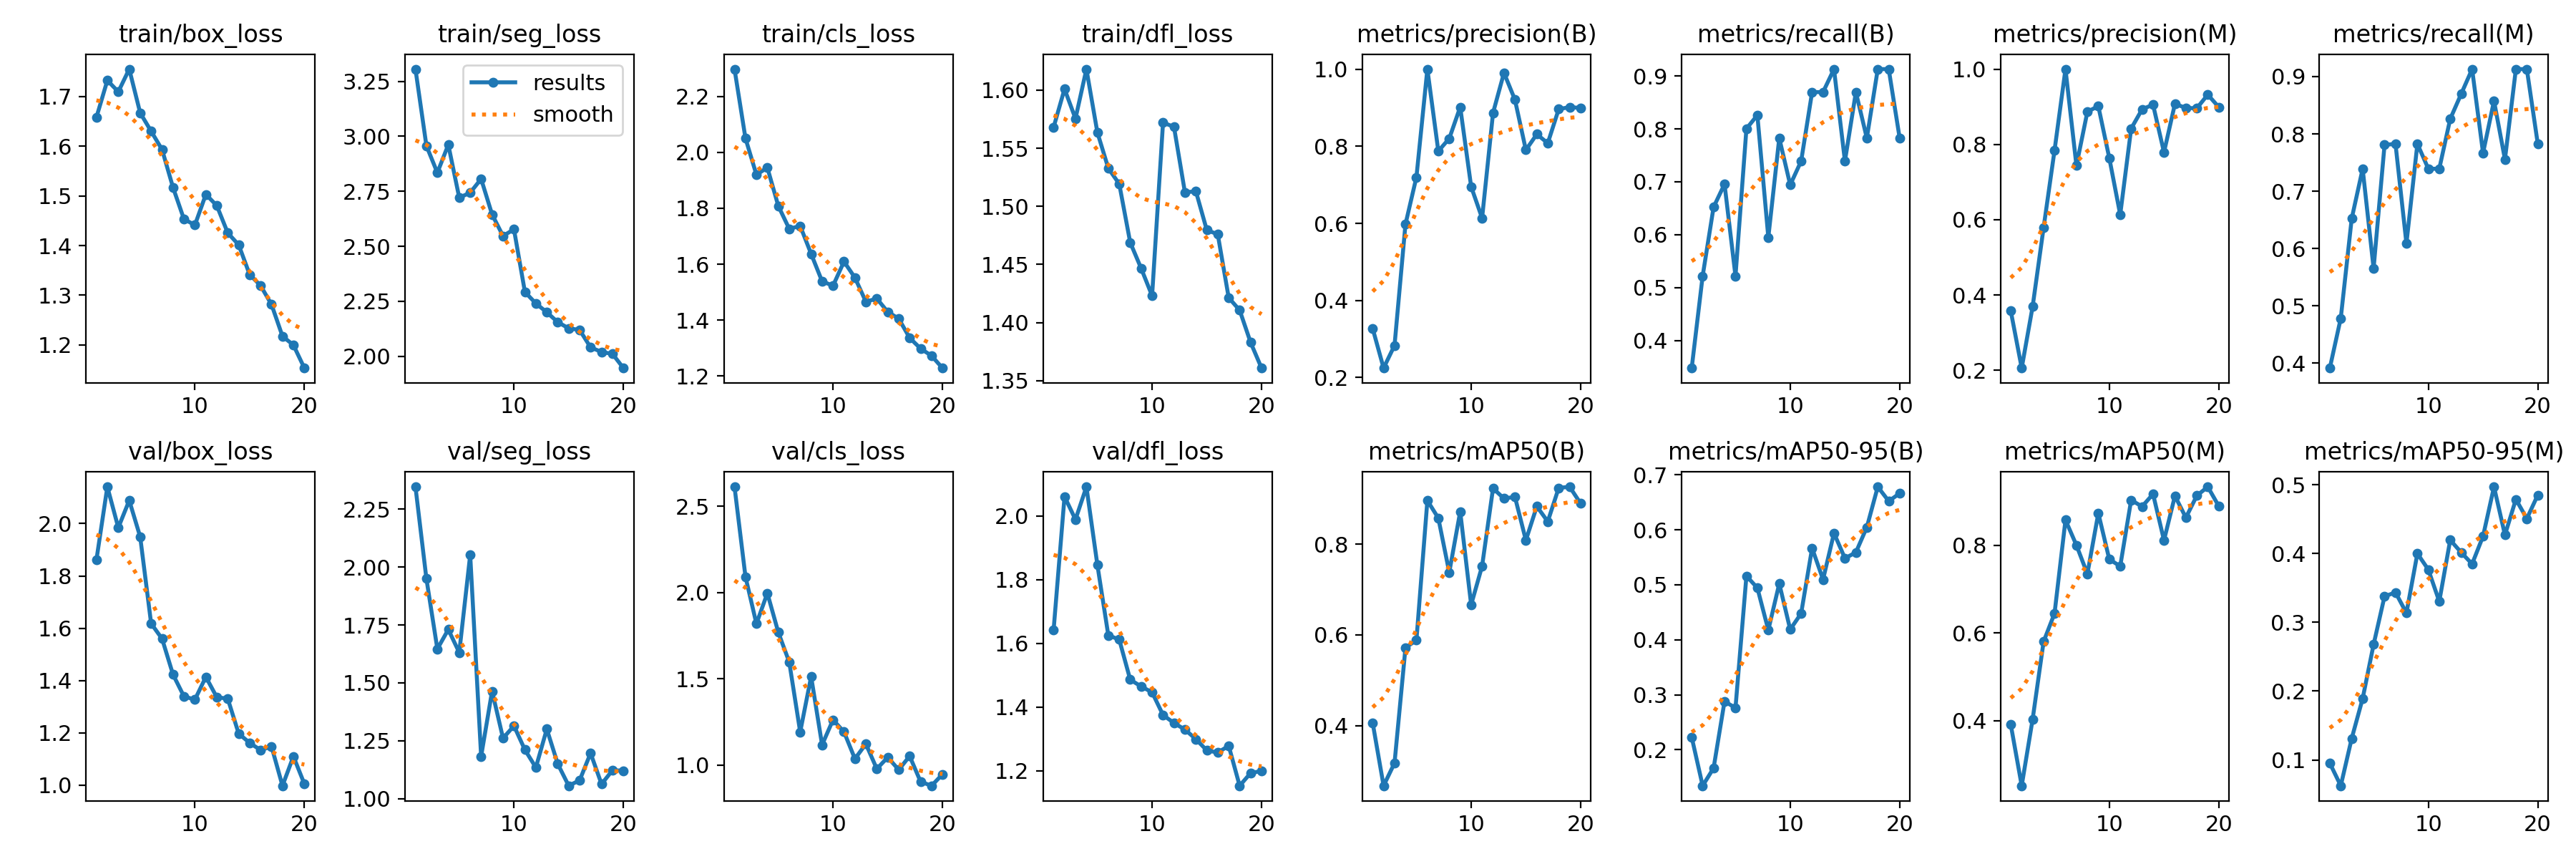

The file beside this chart, header and first rows:
epoch, train/box_loss, train/seg_loss, train/cls_loss, train/dfl_loss, metrics/precision(B), metrics/recall(B), metrics/mAP50(B), metrics/mAP50-95(B), metrics/precision(M), metrics/recall(M), metrics/mAP50(M), metrics/mAP50-95(M), val/box_loss, val/seg_loss, val/cls_loss, val/dfl_loss, lr/pg0, lr/pg1, lr/pg2
1, 1.658, 3.306, 2.298, 1.568, 0.3276, 0.3478, 0.4064, 0.2228, 0.3579, 0.3913, 0.3914, 0.0952, 1.861, 2.346, 2.613, 1.641, 0.0006615, 0.0006615, 0.0006615
2, 1.732, 2.957, 2.05, 1.601, 0.2247, 0.5217, 0.2672, 0.1345, 0.206, 0.4783, 0.2517, 0.06234, 2.141, 1.95, 2.092, 2.061, 0.001262, 0.001262, 0.001262
3, 1.71, 2.835, 1.92, 1.575, 0.2834, 0.6522, 0.3173, 0.1665, 0.3697, 0.6522, 0.4036, 0.1312, 1.984, 1.646, 1.819, 1.989, 0.001797, 0.001797, 0.001797
4, 1.755, 2.962, 1.945, 1.618, 0.5978, 0.6956, 0.5717, 0.288, 0.5788, 0.7391, 0.5805, 0.1892, 2.088, 1.73, 1.997, 2.092, 0.001703, 0.001703, 0.001703
5, 1.667, 2.721, 1.808, 1.564, 0.7198, 0.5217, 0.5883, 0.276, 0.7842, 0.5652, 0.6449, 0.2678, 1.95, 1.631, 1.77, 1.847, 0.001703, 0.001703, 0.001703
6, 1.63, 2.744, 1.726, 1.533, 1, 0.8004, 0.8964, 0.5159, 1, 0.7807, 0.8579, 0.3378, 1.618, 2.052, 1.597, 1.625, 0.001604, 0.001604, 0.001604
7, 1.593, 2.807, 1.737, 1.519, 0.7874, 0.8261, 0.8577, 0.4942, 0.7439, 0.7826, 0.8004, 0.3436, 1.56, 1.183, 1.192, 1.612, 0.001505, 0.001505, 0.001505
8, 1.517, 2.645, 1.637, 1.469, 0.82, 0.5948, 0.7379, 0.4177, 0.8868, 0.6087, 0.735, 0.3136, 1.423, 1.464, 1.514, 1.486, 0.001406, 0.001406, 0.001406
9, 1.453, 2.547, 1.539, 1.447, 0.9016, 0.7826, 0.872, 0.502, 0.9016, 0.7826, 0.8735, 0.4001, 1.34, 1.261, 1.118, 1.464, 0.001307, 0.001307, 0.001307
10, 1.441, 2.578, 1.523, 1.423, 0.6952, 0.6941, 0.6663, 0.4187, 0.7642, 0.7391, 0.7686, 0.3767, 1.327, 1.314, 1.263, 1.446, 0.001208, 0.001208, 0.001208
11, 1.503, 2.292, 1.609, 1.572, 0.6134, 0.7391, 0.7518, 0.4479, 0.6134, 0.7391, 0.7523, 0.3304, 1.414, 1.211, 1.193, 1.375, 0.001109, 0.001109, 0.001109
12, 1.48, 2.24, 1.552, 1.568, 0.8864, 0.8696, 0.9233, 0.5665, 0.8421, 0.8261, 0.9035, 0.4198, 1.336, 1.135, 1.037, 1.35, 0.00101, 0.00101, 0.00101
13, 1.425, 2.2, 1.466, 1.512, 0.9903, 0.8696, 0.9008, 0.5095, 0.8932, 0.8696, 0.8886, 0.4017, 1.331, 1.3, 1.123, 1.329, 0.000911, 0.000911, 0.000911
14, 1.401, 2.155, 1.477, 1.513, 0.9207, 0.913, 0.9046, 0.5939, 0.9056, 0.913, 0.9172, 0.3849, 1.197, 1.15, 0.9786, 1.299, 0.000812, 0.000812, 0.000812
15, 1.342, 2.127, 1.429, 1.48, 0.7903, 0.7391, 0.8087, 0.5481, 0.779, 0.7666, 0.8116, 0.4253, 1.162, 1.056, 1.046, 1.264, 0.000713, 0.000713, 0.000713
16, 1.319, 2.12, 1.405, 1.476, 0.8312, 0.8696, 0.8835, 0.5588, 0.9079, 0.8577, 0.9129, 0.4971, 1.135, 1.079, 0.9732, 1.257, 0.000614, 0.000614, 0.000614
17, 1.281, 2.041, 1.337, 1.421, 0.8079, 0.7826, 0.8501, 0.6046, 0.8967, 0.7555, 0.8634, 0.4271, 1.148, 1.197, 1.053, 1.278, 0.000515, 0.000515, 0.000515
18, 1.218, 2.02, 1.298, 1.411, 0.8962, 0.913, 0.9243, 0.6781, 0.8962, 0.913, 0.9134, 0.479, 0.9981, 1.063, 0.9041, 1.153, 0.000416, 0.000416, 0.000416
19, 1.2, 2.011, 1.273, 1.383, 0.9014, 0.913, 0.9267, 0.6521, 0.9322, 0.913, 0.9337, 0.4508, 1.11, 1.123, 0.8807, 1.192, 0.000317, 0.000317, 0.000317
20, 1.153, 1.947, 1.229, 1.361, 0.8992, 0.7826, 0.8898, 0.6661, 0.8992, 0.7826, 0.8898, 0.4852, 1.005, 1.121, 0.947, 1.199, 0.000218, 0.000218, 0.000218
